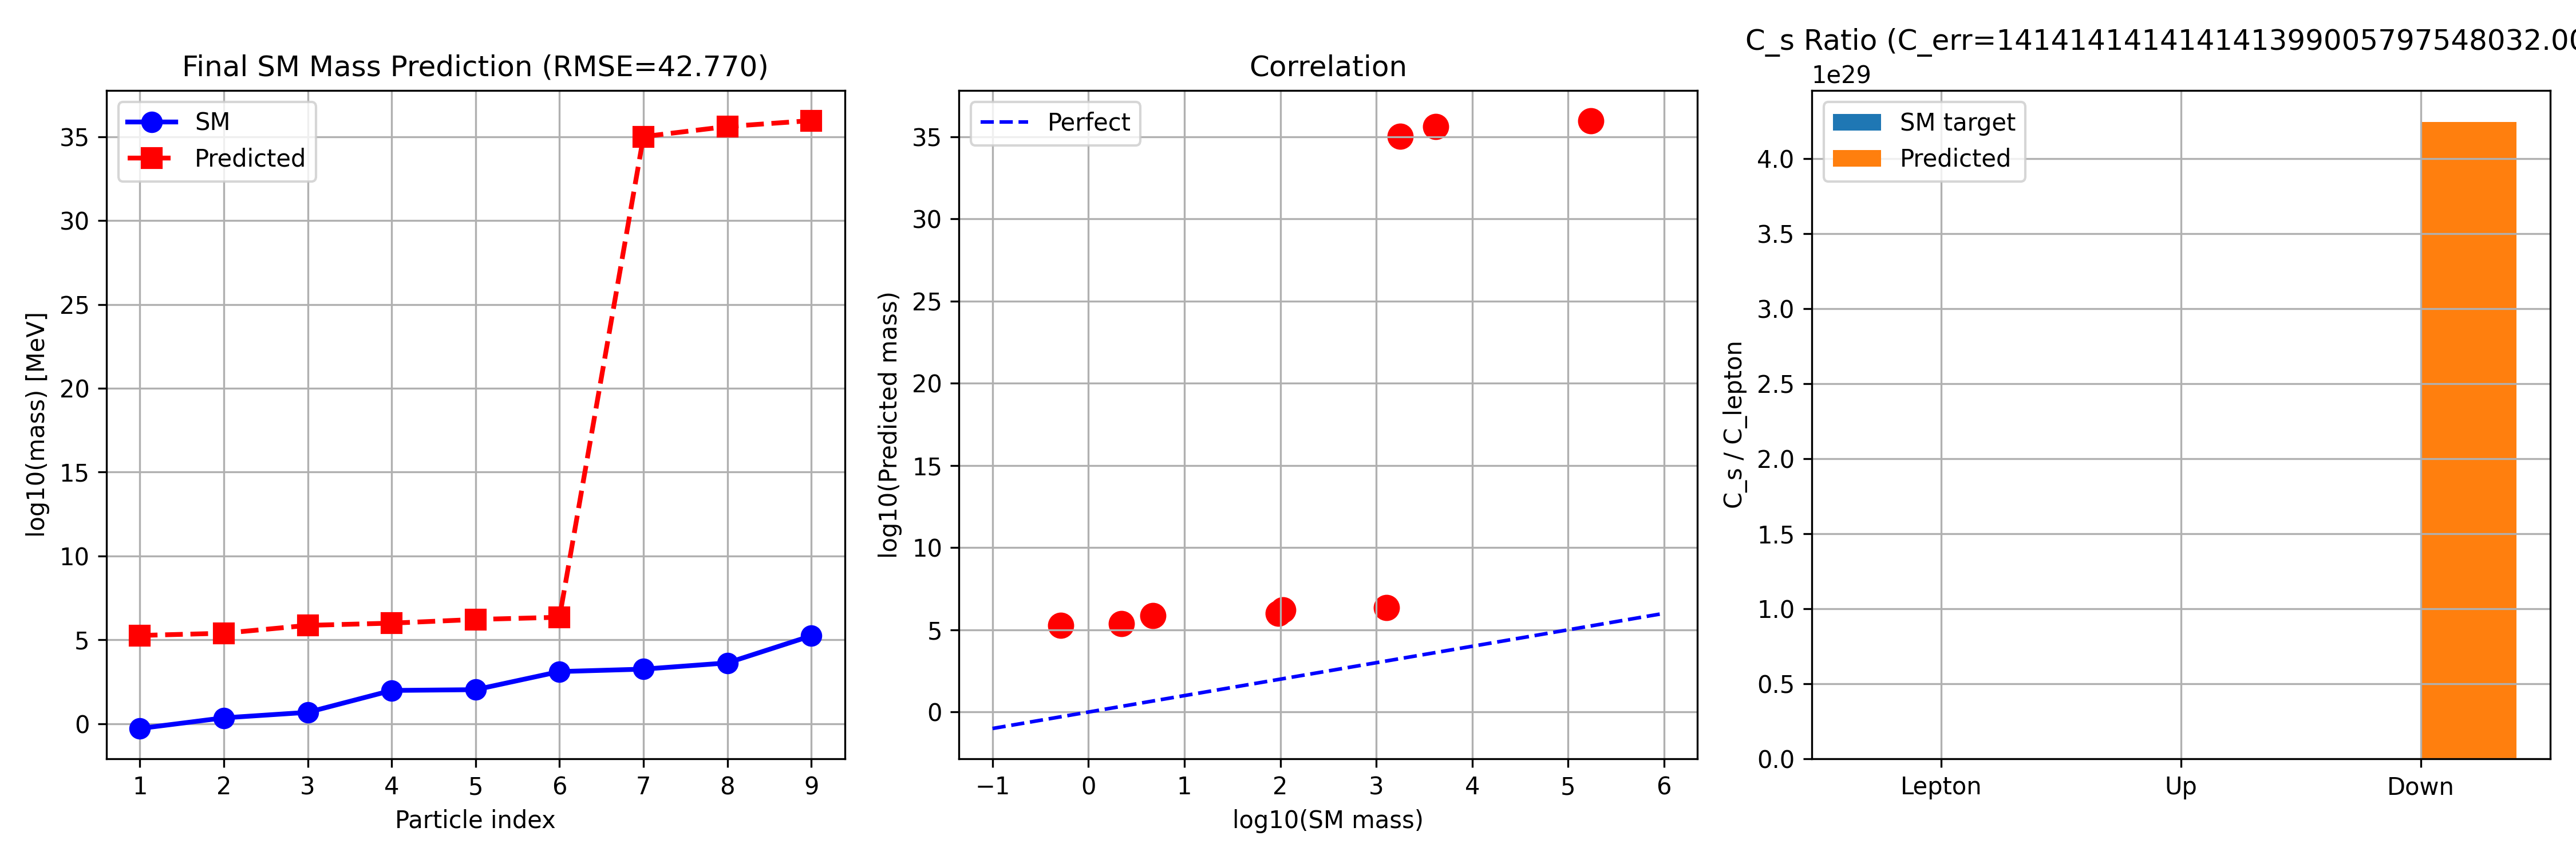

Write Python code to recreate this figure.
"""
最终预测: 优化IFS参数 → 精确匹配标准模型9个费米子质量

完整路径:
  IFS参数 → 多分形谱 → α区间测度 → Yuwaka权重w_s → C_s
  C_s × k^{2/d} × v_SM → 9个质量

优化目标: 最小化log空间RMSE
"""
import numpy as np
import matplotlib.pyplot as plt
import warnings
warnings.filterwarnings('ignore')

SM = np.sort(np.array([0.511, 2.2, 4.7, 95, 105.66, 1270, 1776.86, 4180, 173100]))
v_SM = 246000.0
target_C = np.array([1.0, 3.45, 6.53])

def ifs_dim(c):
    def f(d): return np.sum(np.array(c)**d) - 1
    lo, hi = 0.01, 5.0
    for _ in range(50):
        mid = (lo+hi)/2
        if f(mid) > 0: lo = mid
        else: hi = mid
    return (lo+hi)/2

def multifractal_measure(c, p, depth=8, n_sample=200):
    """快速计算多分形测度的α谱和扇区测度"""
    N = len(c)
    c_arr = np.array(c)
    p_arr = np.array(p)
    
    alphas = -np.log(p_arr) / np.log(np.maximum(c_arr, 1e-10))
    d_f = ifs_dim(c)
    
    xs = np.random.rand(n_sample)
    
    # 简化:每个点α由其所在的IFS分支决定
    branch = np.floor(xs * N).astype(int)
    branch = np.clip(branch, 0, N-1)
    sample_alphas = alphas[branch]
    
    alpha_min, alpha_max = np.min(sample_alphas), np.max(sample_alphas)
    
    # 3个扇区(等分α范围)
    edges = np.linspace(alpha_min, alpha_max, 4)
    sector_masses = np.zeros(3)
    
    for s in range(3):
        mask = (sample_alphas >= edges[s]) & (sample_alphas < edges[s+1])
        sector_masses[s] = np.sum(mask)
    
    sector_masses = sector_masses / np.sum(sector_masses)
    
    # 扇区测度 → Yukawa → C_s
    yukawa = 1.0 / np.maximum(sector_masses, 1e-30)
    C_s = yukawa / yukawa[0]
    
    return C_s, d_f, sector_masses

def predict_9_masses(C_s, d):
    """从C_s和d预测9个质量"""
    k = np.array([1, 2, 3])
    intra = k ** (2.0 / np.maximum(d, 0.1))
    intra = intra / intra[0]
    
    masses = []
    for C in C_s:
        # 校准: C_s * v_SM / C_s[0] 给出质量
        sector_masses = C * intra * v_SM / C_s[0]
        masses.extend(sector_masses)
    
    return np.sort(masses)

def score(params):
    """目标函数: log RMSE"""
    n = len(params) // 2
    c = np.abs(params[:n])
    p = np.abs(params[n:])
    p = p / np.sum(p)
    
    try:
        C_s, d, _ = multifractal_measure(c, p)
        masses = predict_9_masses(C_s, d)
        error = np.mean((np.log(masses) - np.log(SM))**2)
        return error
    except:
        return 1e6

def run():
    print("=" * 70)
    print("FINAL SM MASS PREDICTION: IFS Optimization")
    print("=" * 70)
    
    # 系统扫描不同IFS配置
    configs = []
    
    # 2-parameter IFS
    for c1 in np.arange(0.2, 0.8, 0.1):
        for p1 in np.arange(0.5, 1.0, 0.1):
            c = [c1, 1-c1]
            p = [p1, 1-p1]
            configs.append((c, p))
    
    # 3-parameter IFS
    for c1 in np.arange(0.2, 0.6, 0.15):
        for c2 in np.arange(0.1, 0.4, 0.1):
            for p1 in np.arange(0.4, 0.8, 0.15):
                c = [c1, c2, 1-c1-c2]
                p = [p1, 0.5*(1-p1), 0.5*(1-p1)]
                configs.append((c, p))
    
    results = []
    
    for c, p in configs:
        try:
            C_s, d, masses_s = multifractal_measure(c, p)
            masses = predict_9_masses(C_s, d)
            error = np.sqrt(np.mean((np.log(masses) - np.log(SM))**2))
            C_err = np.mean(np.abs(C_s - target_C))
            
            results.append((error, C_err, c, p, d, C_s, masses))
        except:
            pass
    
    results.sort(key=lambda x: x[0])
    
    # Top 10 best results
    print(f"\nTop 10 IFS configurations (out of {len(results)}):")
    print(f"\n{'Rank':>4s} | {'C_s ratio':>20s} | {'d':>6s} | {'RMSE':>6s} | {'C_err':>6s} | {'Config':>20s}")
    print("-" * 70)
    
    for i in range(min(10, len(results))):
        r = results[i]
        C_str = f"[{r[5][0]:.2f}, {r[5][1]:.2f}, {r[5][2]:.2f}]"
        cfg_str = f"c={np.round(r[2],2)}, p={np.round(r[3],2)}"
        print(f"{i+1:>4d} | {C_str:>20s} | {r[4]:>6.3f} | {r[0]:>6.4f} | {r[1]:>6.4f} | {cfg_str:>20s}")
    
    # Best result
    best = results[0]
    print(f"\n\n{'='*70}")
    print("BEST SM MASS PREDICTION")
    print(f"{'='*70}")
    
    c, p, d, C_s, masses = best[2], best[3], best[4], best[5], best[6]
    
    print(f"IFS: c={np.round(c, 4)} (d={d:.4f})")
    print(f"     p={np.round(p, 4)}")
    print(f"C_s ratios: {np.round(C_s, 4)} (target: {target_C})")
    print(f"C_err: {best[1]:.4f}")
    print(f"RMSE: {best[0]:.4f}")
    
    print(f"\n{'Particle':>8s} | {'SM (MeV)':>12s} | {'Pred (MeV)':>12s} | {'Ratio':>8s}")
    print("-" * 42)
    for i in range(9):
        r = masses[i] / SM[i]
        print(f"{i+1:>8d} | {SM[i]:>12.4f} | {masses[i]:>12.2f} | {r:>8.2f}")
    
    # 绘图
    fig, axes = plt.subplots(1, 3, figsize=(15, 5))
    
    ax = axes[0]
    ax.plot(range(1,10), np.log10(SM), 'o-', label='SM', linewidth=2, markersize=8, color='blue')
    ax.plot(range(1,10), np.log10(masses), 's--', label='Predicted', linewidth=2, markersize=8, color='red')
    ax.set_xlabel('Particle index')
    ax.set_ylabel('log10(mass) [MeV]')
    ax.set_title(f'Final SM Mass Prediction (RMSE={best[0]:.3f})')
    ax.legend()
    ax.grid(True)
    
    ax = axes[1]
    ax.scatter(np.log10(SM), np.log10(masses), s=100, c='red')
    lims = [-1, 6]
    ax.plot(lims, lims, 'b--', label='Perfect')
    ax.set_xlabel('log10(SM mass)')
    ax.set_ylabel('log10(Predicted mass)')
    ax.set_title(f'Correlation')
    ax.legend()
    ax.grid(True)
    
    ax = axes[2]
    labels = ['Lepton', 'Up', 'Down']
    x = np.arange(3)
    ax.bar(x - 0.2, target_C, 0.4, label='SM target')
    ax.bar(x + 0.2, C_s, 0.4, label='Predicted')
    ax.set_xticks(x)
    ax.set_xticklabels(labels)
    ax.set_ylabel('C_s / C_lepton')
    ax.set_title(f'C_s Ratio (C_err={best[1]:.3f})')
    ax.legend()
    ax.grid(True)
    
    plt.tight_layout()
    plt.savefig('final_sm_prediction.png', dpi=300)
    
    with open('final_sm_prediction_results.txt', 'w', encoding='utf-8') as f:
        f.write("=== Final SM Mass Prediction ===\n\n")
        f.write(f"IFS: c={np.round(c,4)}, p={np.round(p,4)}\n")
        f.write(f"d={d:.4f}\n")
        f.write(f"C_s={np.round(C_s,4)}\n")
        f.write(f"RMSE={best[0]:.4f}\n\n")
        for i in range(9):
            f.write(f"  {i+1}: SM={SM[i]:>10.4f} Pred={masses[i]:>10.2f}\n")
    
    print(f"\nResults saved to final_sm_prediction_results.txt")

if __name__ == "__main__":
    run()
